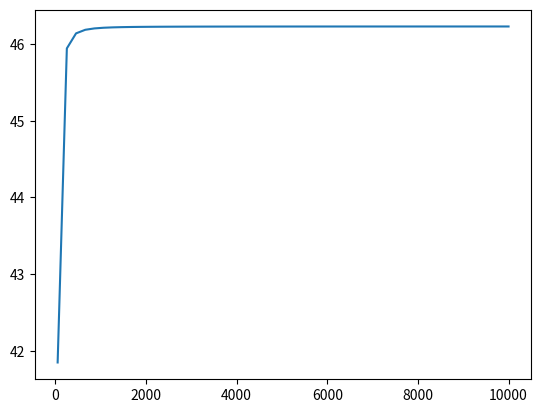

Recreate this plot in Python.
import numpy as np
from functools import reduce
import matplotlib.pyplot as plt

def zweitorQuer(Z):
    return [[1, Z], [0, 1]]

def zweitorLaengs(Z):
    return [[1, Z], [0, 1]]

# -------------------------

class phsyConst():
    def __init__(self):
        self.rho = 1.205
        self.c = 343
        self.mu = 1.8e-10
        self.p0 = 1013
        self.kappa = 1.4


class Zweitor():
    def __init__(self, Z, laengs=1, freqDep=None):
        self.val = Z
        self.freqDep = freqDep
        self.laengs = laengs
            
    def getM(self, w):
        if self.laengs:
            match self.freqDep:
                case "0100":
                    res = [[1, 1j*w*self.val],[0, 1]]
                case "0200":
                    res = [[1, self.val/(1j*w)],[0, 1]]
                case _:
                    res = np.matrix([[1, self.val], [0, 1]])
        else:
            match self.freqDep:
                case "0010":
                    res = [[1, 0],[(1/self.val)*(1/(1j*w)), 1]] # double inverse due to kehrwert
                case "0020":
                    res = [[1, 0],[(1/self.val)*(1j*w), 1]] # double inverse due to kehrwert
                case _:
                    res = np.matrix([[1, 0], [1/self.val, 1]])
        return res



class electrElem(Zweitor):
    def __init__(self, Z, laengs, freqDep=None):
        self.domein = "electrical"
        Zweitor.__init__(self, Z, laengs, freqDep)
        

class mechanElem(Zweitor):
    def __init__(self, Z, laengs, freqDep=None):
        self.domein = "mechanical"
        Zweitor.__init__(self, Z, laengs, freqDep)


class acoustElem():
    def __init__(self, Z, laengs, freqDep=None):
        super().__init__()
        self.domein = "acoustical"
        Zweitor.__init__(self, Z, laengs, freqDep)

class elecMechTransf():
    def __init__(self, Bl):
        self._val = Bl
        self._mat = np.matrix([[Bl, 0], [0, 1/Bl]])

    def getM(self):
        return self._mat
    
class mechAcoustTransf():
    def __init__(self, S):
        self._val = S
        self._mat = np.matrix([[0, 1/S], [S, 0]])

    def getM(self):
        return self._mat
        

class SoundField(phsyConst):
    def __init__(self, S):
        super().__init__()
        self.S = S
        self.a = np.sqrt(S/np.pi)
    
    def getLoad(self, w):
        k = w / self.c
        self.Zs = self.rho*self.c*(0.5*(k*self.a)**2 + 1j*(8/(3*np.pi))*k*self.a)
        self.Z = self.Zs / self.S
        return self.Z


class ElecDynSpeaker(phsyConst, electrElem, mechanElem, acoustElem, elecMechTransf):
    def __init__(self, TSParams, xmax):
        phsyConst.__init__(self)

        self.QES = TSParams["Qes"] 
        self.QMS = TSParams["Qms"]
        self.FS = TSParams["Fs"]
        self.VAS = TSParams["Vas"] * 1e-3
        self.MMS = TSParams["Mms"] * 1e-4 
        self.RE = TSParams["Re"]
        self.SD = TSParams["Sd"] * 1e-4 
        self.LE = TSParams["Le"] * 1e-3
        self.CMS = self.VAS / (self.rho * self.c**2 * self.SD**2)
        self.RMS = np.sqrt(self.MMS / self.CMS) / self.QMS
        self.BL = np.sqrt(self.RE * self.MMS * (2 * np.pi * self.FS)**2 * self.QES)
        self.CMES = 1 / ((2 * np.pi * self.FS)**2 * self.MMS)
        self.LCES = self.CMES / (self.BL**2)
        self.RES = self.BL**2 / self.RE
        self.QTS = (self.QMS * self.QES) / (self.QMS + self.QES)
        self.XMAX = xmax
        
        w = np.linspace(20, 20000, 19981)
        self.build_system()


    def build_system(self):
        self.R = electrElem(self.RE, 1)
        self.L = electrElem(1/self.LE, 1, "0200")
        self.BL = elecMechTransf(self.BL)
        self.m = mechanElem(1/self.MMS, 0, "0020")
        self.s = mechanElem(1/self.CMS, 0, "0010")
        self.r = mechanElem(1/self.RMS, 0)
        self.S = mechAcoustTransf(self.SD)
        #self.sf = SoundField(self.SD)

    def calculateSystem(self, w):
        matrices = [self.R.getM(w), self.L.getM(w), self.BL.getM(), self.m.getM(w), self.s.getM(w), self.r.getM(w), self.S.getM()]
        sys = reduce(np.matmul, matrices)
        return sys
    
    def calculateLoad(self, w):
        return self.sf.getLoad(w)

# ---------------------------------------------------------

TSParams = {"Qes":0.36, #
            "Qms":7.7, #
            "Fs":27, # Hz
            "Vas":37, # L
            "Mms":59, # g
            "Re":3.3, # ohm
            "Sd":210, # cm2
            "Le":0.73}  # mH

speaker = ElecDynSpeaker(TSParams, 0.006)

# frequency responce p_out/p_in with acostical load 
f = np.linspace(50, 10000)
omegas = f * 2 * np.pi
p_rel_u = np.empty(np.shape(omegas), dtype=complex)
for i, w in enumerate(omegas):
    sys = speaker.calculateSystem(w) 
    #load = speaker.calculateLoad(w)
    # schallharte wand 
    p_rel_u[i] = 1/sys[0,0] # assuming v = 0

#plt.plot(f, p_rel_u)
plt.plot(f, 20*np.log10(abs(p_rel_u)))
plt.show()
